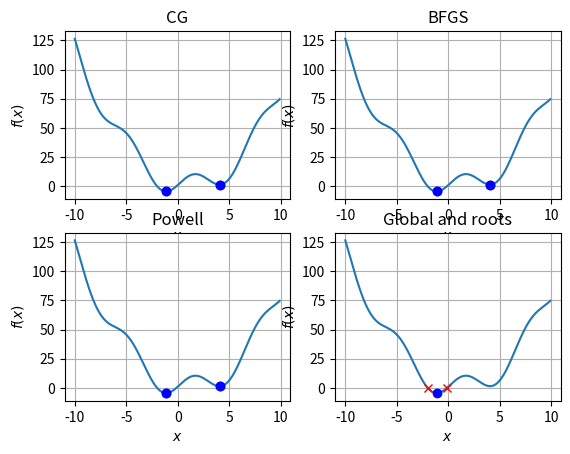

The script that saved this image:
import numpy as np
import matplotlib.pyplot as plt
from scipy import optimize

def f(x):
    return (x-1)**2 + 10*np.sin(x)

x = np.arange(-10, 10, 0.1)

methods = ['CG', 'BFGS', 'Powell']
starts = [1, 5, 7, 10]

for i, method in enumerate(methods):
    plt.subplot(2,2,i+1)
    plt.plot(x, f(x))
    plt.xlabel('$x$')
    plt.ylabel('$f(x)$')
    plt.title(method)
    plt.grid()

    print('Using method:', method)

    for start in starts:
        res = optimize.minimize(f, start, method=method, options={'disp': False})
        plt.plot(res.x, f(res.x), 'bo')
        print(' Start guess of', start, 'found x of', res.x, 'with function value', f(res.x))

print('Global optimization')
res = optimize.basinhopping(f, 0, disp=False)
print(' Start guess of', 0, 'found x of', res.x, 'with function value', f(res.x))

plt.subplot(2,2,4)
plt.plot(x, f(x))
plt.title('Global and roots')
plt.xlabel('$x$')
plt.ylabel('$f(x)$')
plt.grid()
plt.plot(res.x, f(res.x), 'bo')


for start in [0, -3]:
    root = optimize.fsolve(f, start)
    plt.plot(root, f(root), 'rx')
    print ('Starting at x=', start, ', found root at x=', root, 'with function value', f(root))

plt.show()

